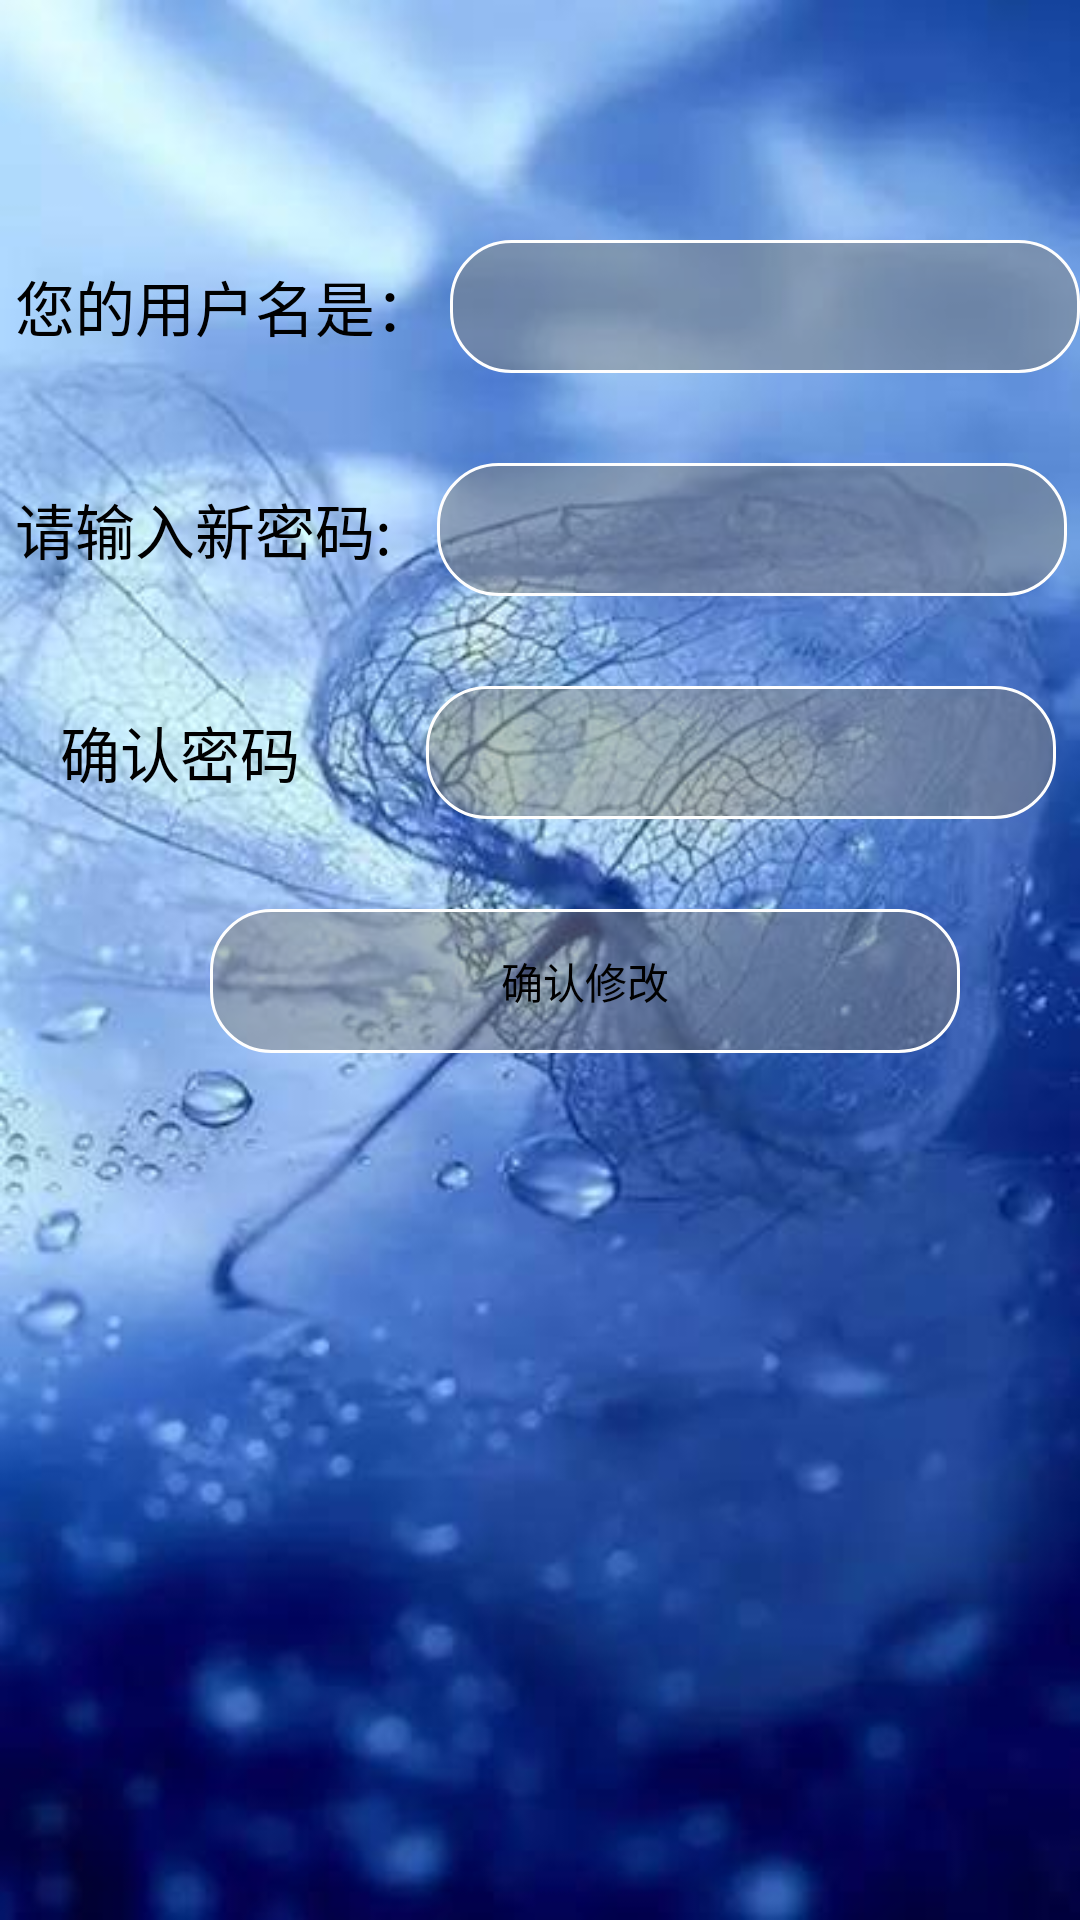

Write the Android layout XML for this screen, with the resource values it uses.
<!-- AndroidManifest.xml: application theme AppTheme -->
<!-- res/layout/forget_password.xml -->
<?xml version="1.0" encoding="utf-8"?>
<RelativeLayout xmlns:android="http://schemas.android.com/apk/res/android"
    android:layout_width="match_parent"
    android:layout_height="match_parent"
    android:background="@drawable/lbg"
    >
    <LinearLayout
        android:id="@+id/fru"
        android:layout_width="match_parent"
        android:layout_height="wrap_content"
        android:layout_marginTop="80dp"
        >
        <TextView
            android:layout_width="wrap_content"
            android:layout_height="match_parent"
            android:text="您的用户名是："
            android:textSize="20dp"
            android:gravity="center"
            android:layout_gravity="center"
            android:layout_marginLeft="5dp"
            android:textColor="@color/black"
            />

        <EditText
            android:id="@+id/f_user"
            android:layout_width="210dp"
            android:layout_marginLeft="5dp"
            android:layout_height="wrap_content"
            android:gravity="center"
            android:textColor="#fefefe"
            android:background="@drawable/shapefile"
            />
    </LinearLayout>

    <LinearLayout
        android:id="@+id/frp"
        android:layout_width="match_parent"
        android:layout_height="wrap_content"
        android:layout_marginTop="30dp"
        android:layout_below="@+id/fru"
        >
        <TextView
            android:layout_width="wrap_content"
            android:layout_height="match_parent"
            android:text="请输入新密码:"
            android:textSize="20dp"
            android:gravity="center"
            android:layout_gravity="center"
            android:layout_marginLeft="5dp"
            android:textColor="@color/black"
            />

        <EditText
            android:id="@+id/f_password"
            android:layout_width="210dp"
            android:layout_marginLeft="15dp"
            android:layout_height="wrap_content"
            android:inputType="textPassword"
            android:gravity="center"
            android:textColor="#fefefe"
            android:background="@drawable/shapefile"
            />
    </LinearLayout>

    <LinearLayout
        android:id="@+id/fqr"
        android:layout_width="match_parent"
        android:layout_height="wrap_content"
        android:layout_marginTop="30dp"
        android:layout_below="@+id/frp"
        >
        <TextView
            android:layout_width="wrap_content"
            android:layout_height="match_parent"
            android:text="确认密码"
            android:textSize="20dp"
            android:gravity="center"
            android:layout_gravity="center"
            android:layout_marginLeft="20dp"
            android:textColor="@color/black"
            />

        <EditText
            android:id="@+id/fc_password"
            android:layout_width="210dp"
            android:layout_marginLeft="42dp"
            android:inputType="textPassword"
            android:layout_height="wrap_content"
            android:gravity="center"
            android:textColor="#fefefe"
            android:background="@drawable/shapefile"
            />
    </LinearLayout>

    <Button
        android:id="@+id/change"
        android:layout_width="250dp"
        android:layout_height="wrap_content"
        android:layout_below="@+id/fqr"
        android:layout_alignParentStart="true"
        android:layout_marginStart="70dp"
        android:layout_marginTop="30dp"
        android:background="@drawable/shapefile"
        android:gravity="center"
        android:text="确认修改"
        android:textColor="@color/black" />


</RelativeLayout>
<!-- resources referenced by this layout -->
<resources>
  <!-- drawable lbg: jpg bitmap (drawable, 31141 bytes) -->
  <!-- drawable shapefile (drawable-v24) -->
  <?xml version="1.0" encoding="utf-8"?>
  <shape xmlns:android="http://schemas.android.com/apk/res/android">
      <solid android:color="#75858175" />
      <stroke android:width="1dip" android:color="#fefefe" />
      <corners android:radius="20dp"/>
      <padding android:bottom="10dp"
          android:left="10dp"
          android:right="10dp"
          android:top="10dp"/>
  </shape>
  <style name="AppTheme" parent="Theme.AppCompat.Light.DarkActionBar">
          
          <item name="colorPrimary">@color/my_color</item>
          <item name="colorPrimaryDark">@color/my_color</item>
          <item name="colorAccent">@color/colorAccent</item>
      </style>
  <color name="my_color">#87CEEB</color>
  <color name="colorAccent">#D81B60</color>
  <!-- not gathered from this repository: default colours our renderer supplied (Android Studio template values) -->
  <color name="black">#FF000000</color>
</resources>
